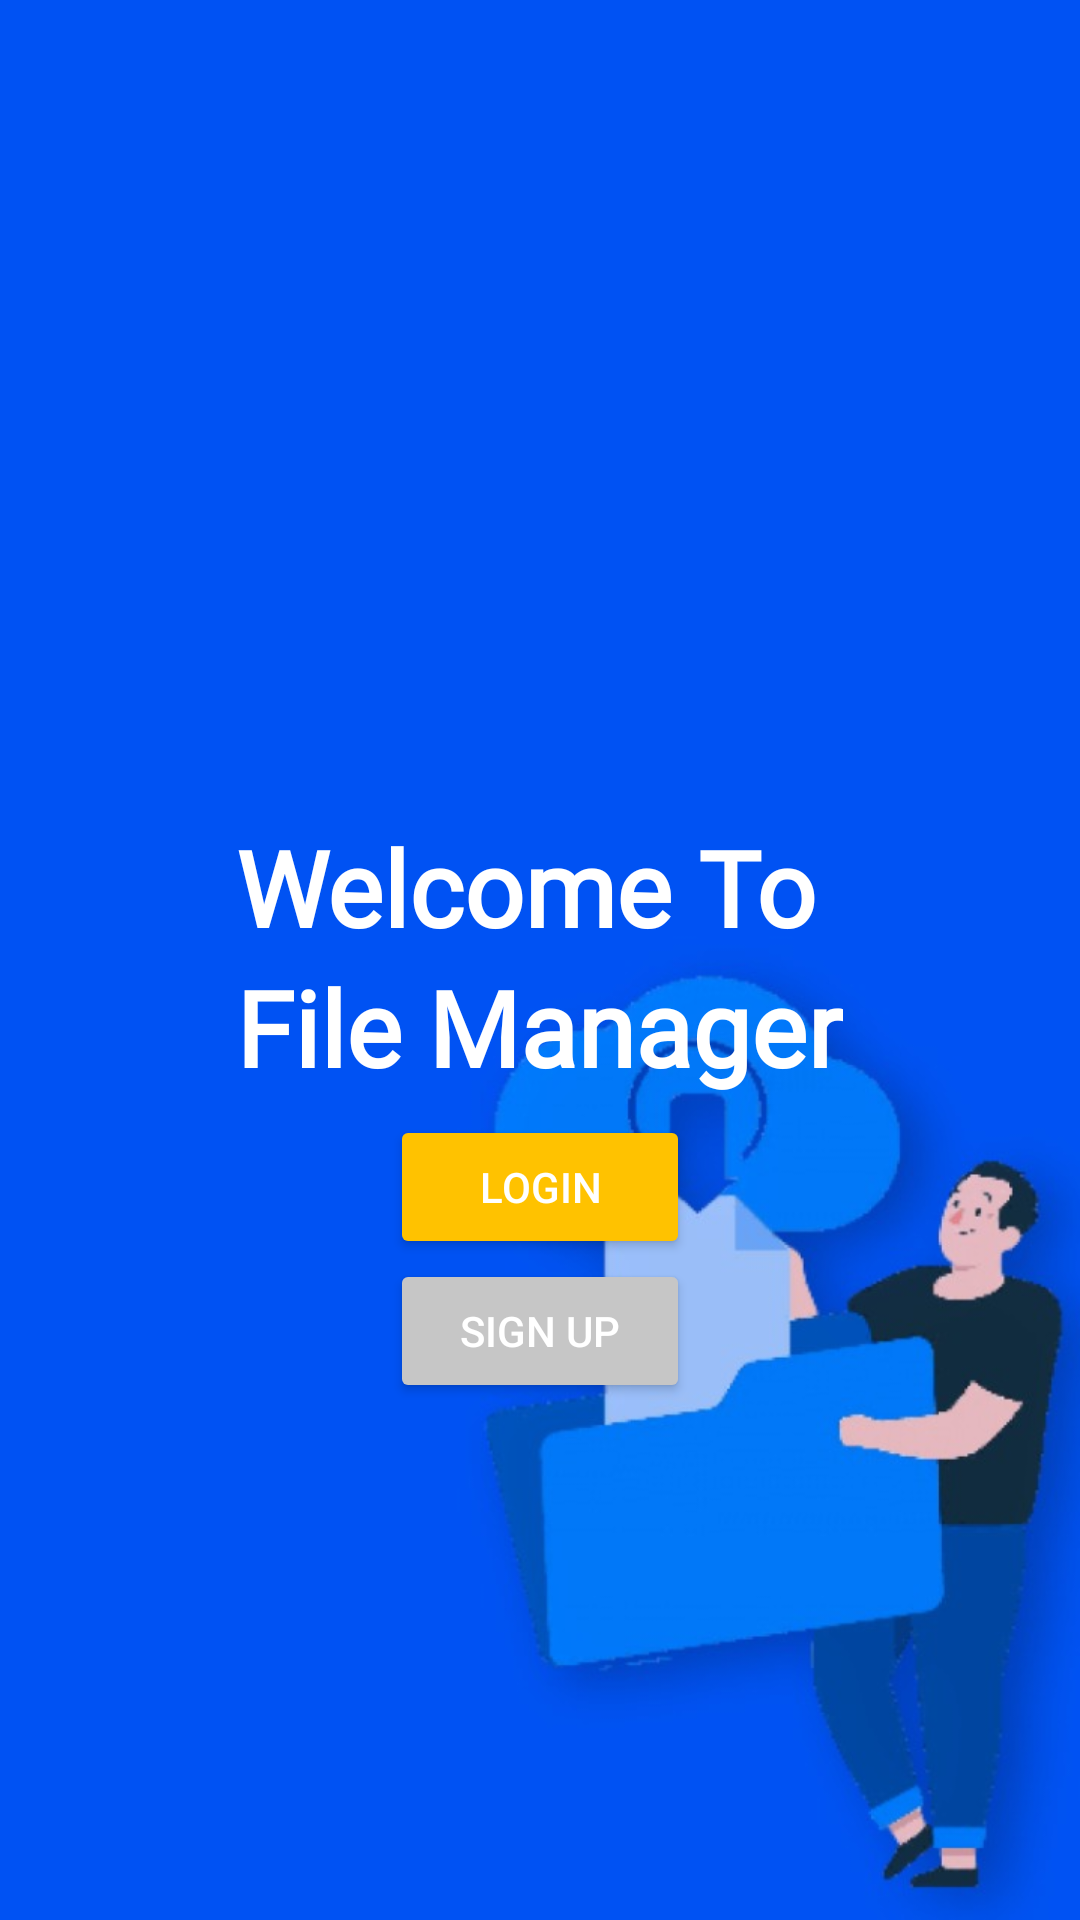

Android layout source for this screen:
<!-- AndroidManifest.xml: application theme Theme.Dasboard -->
<!-- res/layout/activity_main.xml -->
<?xml version="1.0" encoding="utf-8"?>
<LinearLayout xmlns:android="http://schemas.android.com/apk/res/android"
    xmlns:app="http://schemas.android.com/apk/res-auto"
    xmlns:tools="http://schemas.android.com/tools"
    android:layout_width="match_parent"
    android:layout_height="match_parent"
    android:orientation="vertical"
    android:gravity="center"
    android:background="@drawable/bgapptwo"
    tools:context=".MainActivity">

    <ImageView
        android:layout_marginBottom="20dp"
        android:id="@+id/imageView"
        android:layout_width="180dp"
        android:layout_height="180dp"
        android:src="@drawable/file" />

    <TextView
        android:id="@+id/myTextView"
        android:layout_width="wrap_content"
        android:layout_height="wrap_content"
        android:fontFamily="@font/montserrat"
        android:text="Welcome To "
        android:textColor="@color/white"
        android:textSize="35sp"
        android:textStyle="bold" />

    <TextView
        android:layout_width="wrap_content"
        android:layout_height="wrap_content"
        android:layout_marginBottom="6dp"
        android:fontFamily="@font/montserrat"
        android:text="File Manager"
        android:textColor="@color/white"
        android:textSize="35sp"
        android:textStyle="bold" />

    <Button
        android:textColor="@color/white"
        android:id="@+id/myBtn"
        android:backgroundTint="@color/orange"
        android:layout_width="100dp"
        android:layout_height="wrap_content"
        android:text="Login" />

    <Button
        android:layout_marginBottom="100dp"
        android:textColor="@color/white"
        android:id="@+id/myBtn2"
        android:backgroundTint="@color/grey"
        android:layout_width="100dp"
        android:layout_height="wrap_content"
        android:text="Sign UP" />

</LinearLayout>
<!-- resources referenced by this layout -->
<resources>
  <color name="grey">#c6c6c6</color>
  <color name="orange">#ffc200</color>
  <color name="white">#FFFFFFFF</color>
  <!-- drawable bgapptwo: jpeg bitmap (drawable-v24, 27758 bytes) -->
  <style name="Theme.Dasboard" parent="Theme.MaterialComponents.DayNight.DarkActionBar">
          
          <item name="colorPrimary">@color/purple_500</item>
          <item name="colorPrimaryVariant">@color/purple_700</item>
          <item name="colorOnPrimary">@color/white</item>
          
          <item name="colorSecondary">@color/teal_200</item>
          <item name="colorSecondaryVariant">@color/teal_700</item>
          <item name="colorOnSecondary">@color/black</item>
          
          <item name="android:statusBarColor" tools:targetApi="l">?attr/colorPrimaryVariant</item>
          
      </style>
  <color name="purple_500">#FF6200EE</color>
  <color name="purple_700">#FF3700B3</color>
  <color name="teal_200">#FF03DAC5</color>
  <color name="teal_700">#FF018786</color>
  <color name="black">#FF000000</color>
</resources>
